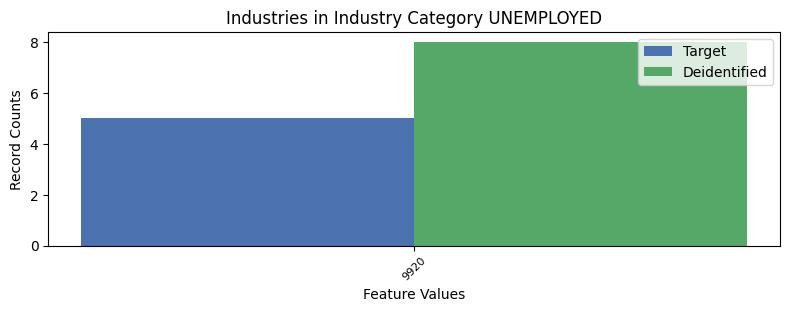

The data file committed next to this chart (first rows):
, INDP, count_target, count_deidentified
0, 9920, 5, 8
